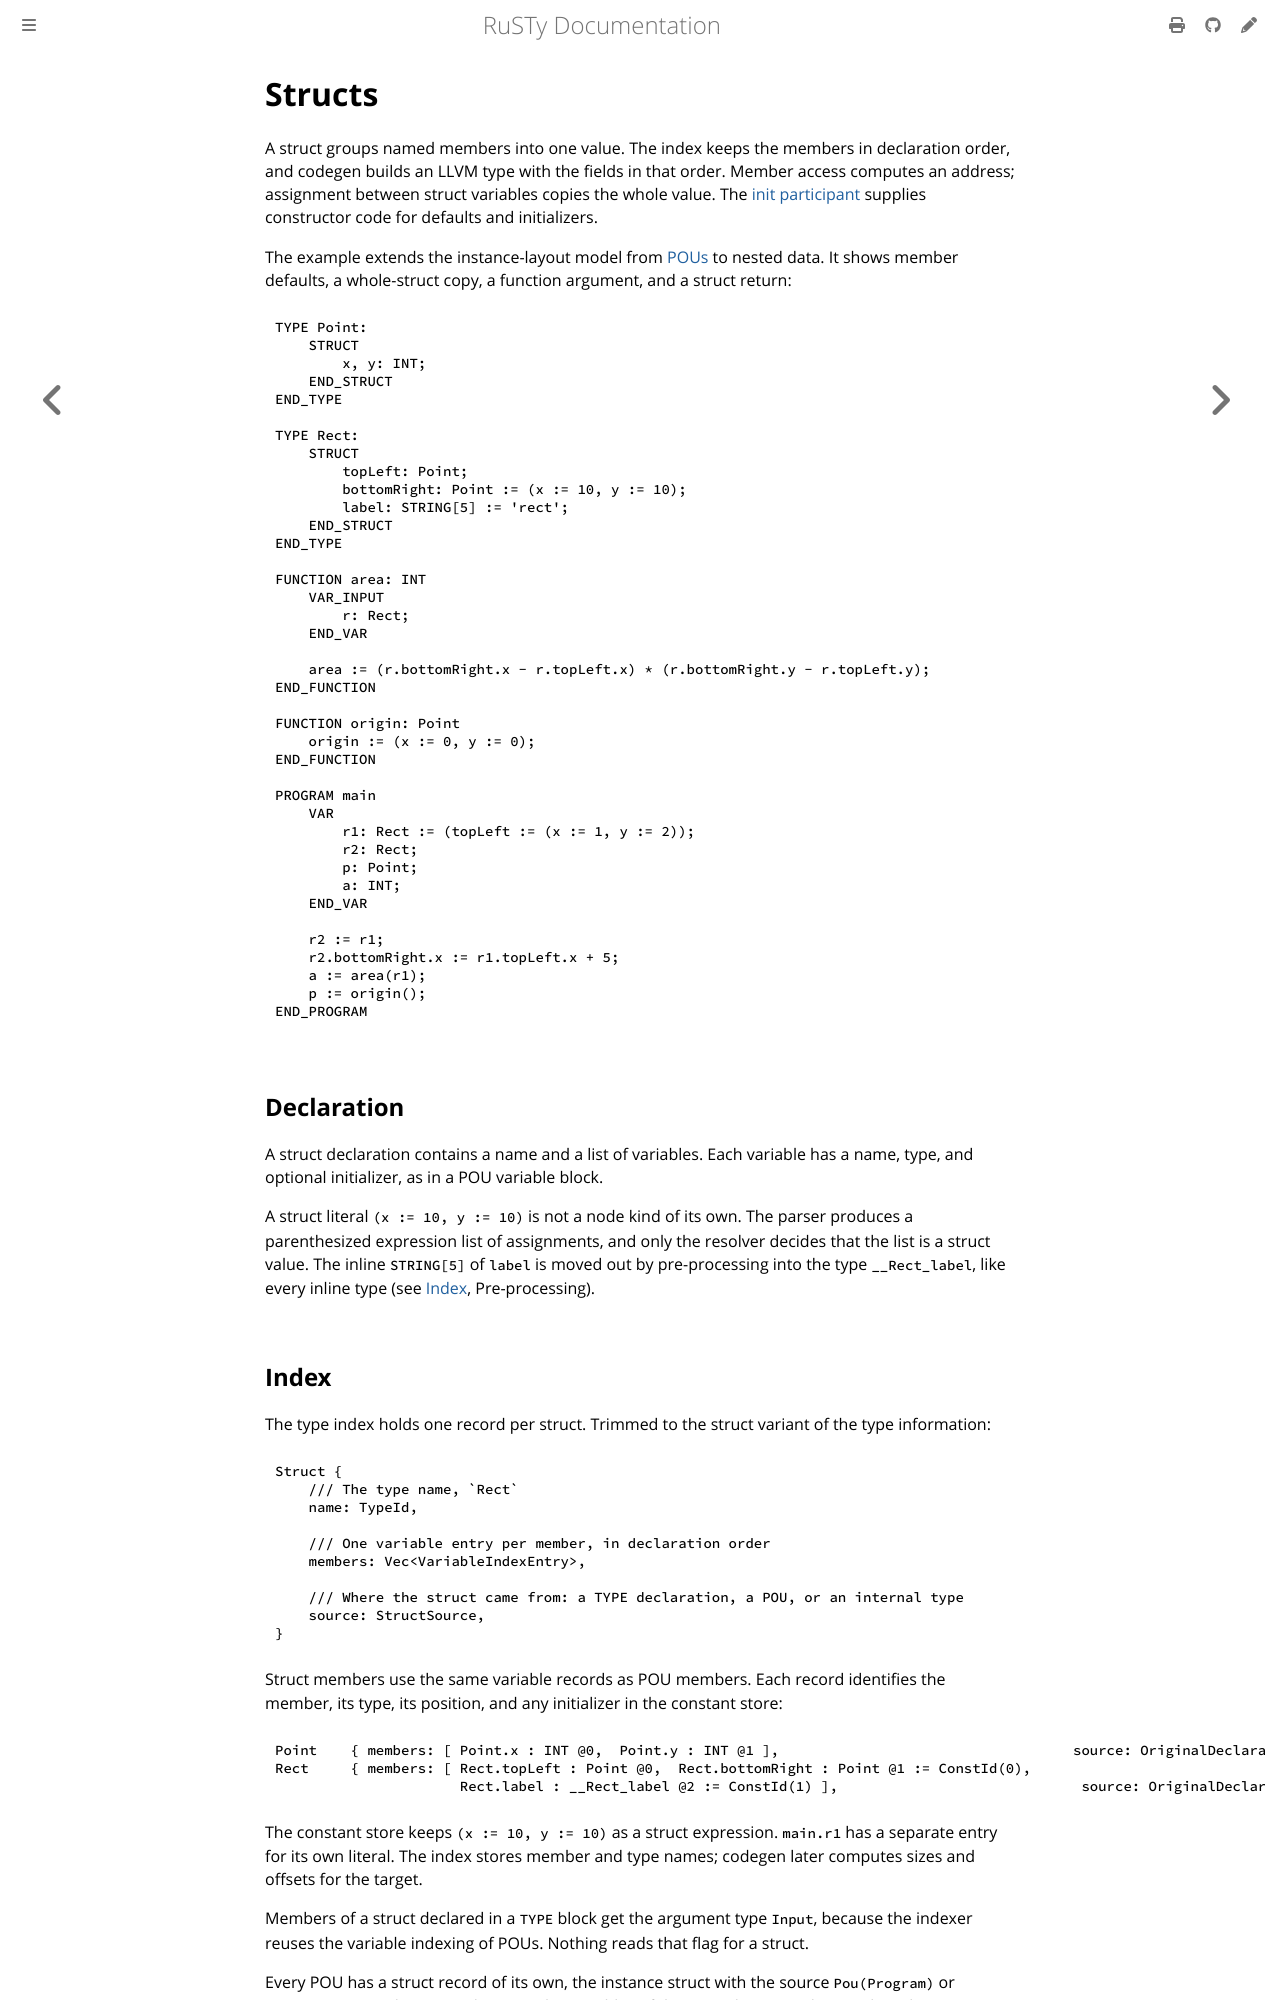

repository: PLC-lang/rusty · page: technical/internals/01-structs.html · generator: mdbook

# Structs

A struct groups named members into one value. The index keeps the members in declaration order, and codegen builds an LLVM type with the fields in that order. Member access computes an address; assignment between struct variables copies the whole value. The [init participant](../participants/06-init.md) supplies constructor code for defaults and initializers.

The example extends the instance-layout model from [POUs](00-pous.md) to nested data. It shows member defaults, a whole-struct copy, a function argument, and a struct return:

```iecst
TYPE Point:
    STRUCT
        x, y: INT;
    END_STRUCT
END_TYPE

TYPE Rect:
    STRUCT
        topLeft: Point;
        bottomRight: Point := (x := 10, y := 10);
        label: STRING[5] := 'rect';
    END_STRUCT
END_TYPE

FUNCTION area: INT
    VAR_INPUT
        r: Rect;
    END_VAR

    area := (r.bottomRight.x - r.topLeft.x) * (r.bottomRight.y - r.topLeft.y);
END_FUNCTION

FUNCTION origin: Point
    origin := (x := 0, y := 0);
END_FUNCTION

PROGRAM main
    VAR
        r1: Rect := (topLeft := (x := 1, y := 2));
        r2: Rect;
        p: Point;
        a: INT;
    END_VAR

    r2 := r1;
    r2.bottomRight.x := r1.topLeft.x + 5;
    a := area(r1);
    p := origin();
END_PROGRAM
```


## Declaration

A struct declaration contains a name and a list of variables. Each variable has a name, type, and optional initializer, as in a POU variable block.

A struct literal `(x := 10, y := 10)` is not a node kind of its own. The parser produces a parenthesized expression list of assignments, and only the resolver decides that the list is a struct value. The inline `STRING[5]` of `label` is moved out by pre-processing into the type `__Rect_label`, like every inline type (see [Index](../pipeline/02-index.md), Pre-processing).


## Index

The type index holds one record per struct. Trimmed to the struct variant of the type information:

```rust,noplayground
Struct {
    /// The type name, `Rect`
    name: TypeId,

    /// One variable entry per member, in declaration order
    members: Vec<VariableIndexEntry>,

    /// Where the struct came from: a TYPE declaration, a POU, or an internal type
    source: StructSource,
}
```

Struct members use the same variable records as POU members. Each record identifies the member, its type, its position, and any initializer in the constant store:

```
Point    { members: [ Point.x : INT @0,  Point.y : INT @1 ],                                   source: OriginalDeclaration }
Rect     { members: [ Rect.topLeft : Point @0,  Rect.bottomRight : Point @1 := ConstId(0),
                      Rect.label : __Rect_label @2 := ConstId(1) ],                             source: OriginalDeclaration }
```

The constant store keeps `(x := 10, y := 10)` as a struct expression. `main.r1` has a separate entry for its own literal. The index stores member and type names; codegen later computes sizes and offsets for the target.

Members of a struct declared in a `TYPE` block get the argument type `Input`, because the indexer reuses the variable indexing of POUs. Nothing reads that flag for a struct.

Every POU has a struct record of its own, the instance struct with the source `Pou(Program)` or `Pou(Function)`, whose members are the variables of the POU; the [POUs](00-pous.md) chapter describes it. `area` and `origin` have such a struct here although they are functions, so that `area.r` and `origin.origin` can be looked up like any member.

> [!NOTE]
> **Developer note.** The indexer registers `__Rect__init` in an unused map of default-value globals. Codegen computes defaults from the type index instead. See [Initializers](07-initializers.md).
